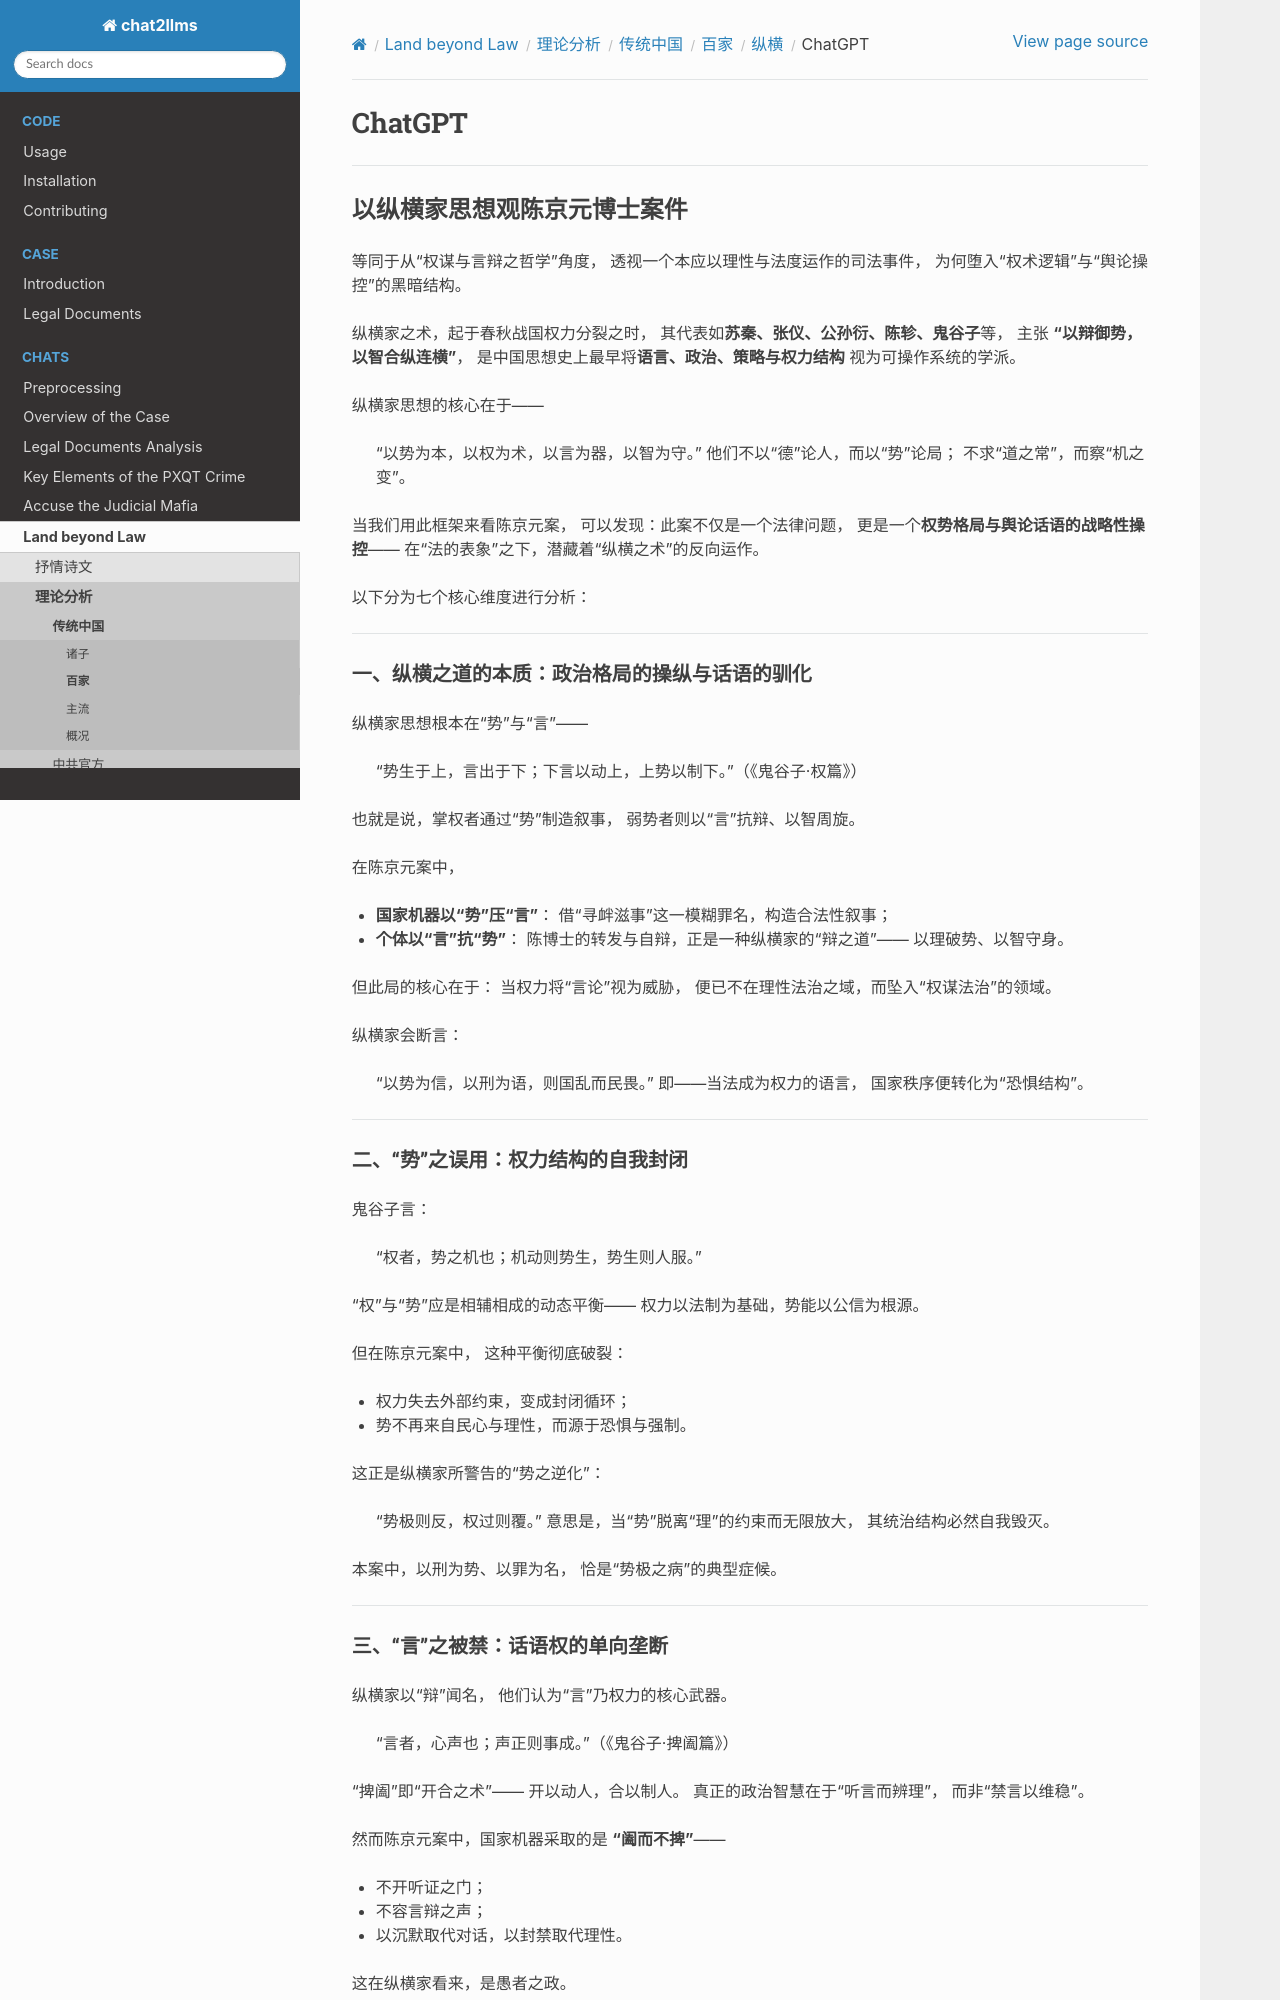

repository: goldollarch/chat2llms · page: chats/outlaw/analyse/chinese/school/zh/chatgpt.html · generator: sphinx

# ChatGPT

-------

## 以**纵横家**思想观陈京元博士案件

等同于从“权谋与言辩之哲学”角度，
透视一个本应以理性与法度运作的司法事件，
为何堕入“权术逻辑”与“舆论操控”的黑暗结构。

纵横家之术，起于春秋战国权力分裂之时，
其代表如**苏秦、张仪、公孙衍、陈轸、鬼谷子**等，
主张 **“以辩御势，以智合纵连横”**，
是中国思想史上最早将**语言、政治、策略与权力结构**
视为可操作系统的学派。

纵横家思想的核心在于——

> “以势为本，以权为术，以言为器，以智为守。”
> 他们不以“德”论人，而以“势”论局；
> 不求“道之常”，而察“机之变”。

当我们用此框架来看陈京元案，
可以发现：此案不仅是一个法律问题，
更是一个**权势格局与舆论话语的战略性操控**——
在“法的表象”之下，潜藏着“纵横之术”的反向运作。

以下分为七个核心维度进行分析：

---

### 一、纵横之道的本质：政治格局的操纵与话语的驯化

纵横家思想根本在“势”与“言”——

> “势生于上，言出于下；下言以动上，上势以制下。”（《鬼谷子·权篇》）

也就是说，掌权者通过“势”制造叙事，
弱势者则以“言”抗辩、以智周旋。

在陈京元案中，

* **国家机器以“势”压“言”**：
  借“寻衅滋事”这一模糊罪名，构造合法性叙事；
* **个体以“言”抗“势”**：
  陈博士的转发与自辩，正是一种纵横家的“辩之道”——
  以理破势、以智守身。

但此局的核心在于：
当权力将“言论”视为威胁，
便已不在理性法治之域，而坠入“权谋法治”的领域。

纵横家会断言：

> “以势为信，以刑为语，则国乱而民畏。”
> 即——当法成为权力的语言，
> 国家秩序便转化为“恐惧结构”。

---

### 二、“势”之误用：权力结构的自我封闭

鬼谷子言：

> “权者，势之机也；机动则势生，势生则人服。”

“权”与“势”应是相辅相成的动态平衡——
权力以法制为基础，势能以公信为根源。

但在陈京元案中，
这种平衡彻底破裂：

* 权力失去外部约束，变成封闭循环；
* 势不再来自民心与理性，而源于恐惧与强制。

这正是纵横家所警告的“势之逆化”：

> “势极则反，权过则覆。”
> 意思是，当“势”脱离“理”的约束而无限放大，
> 其统治结构必然自我毁灭。

本案中，以刑为势、以罪为名，
恰是“势极之病”的典型症候。

---
